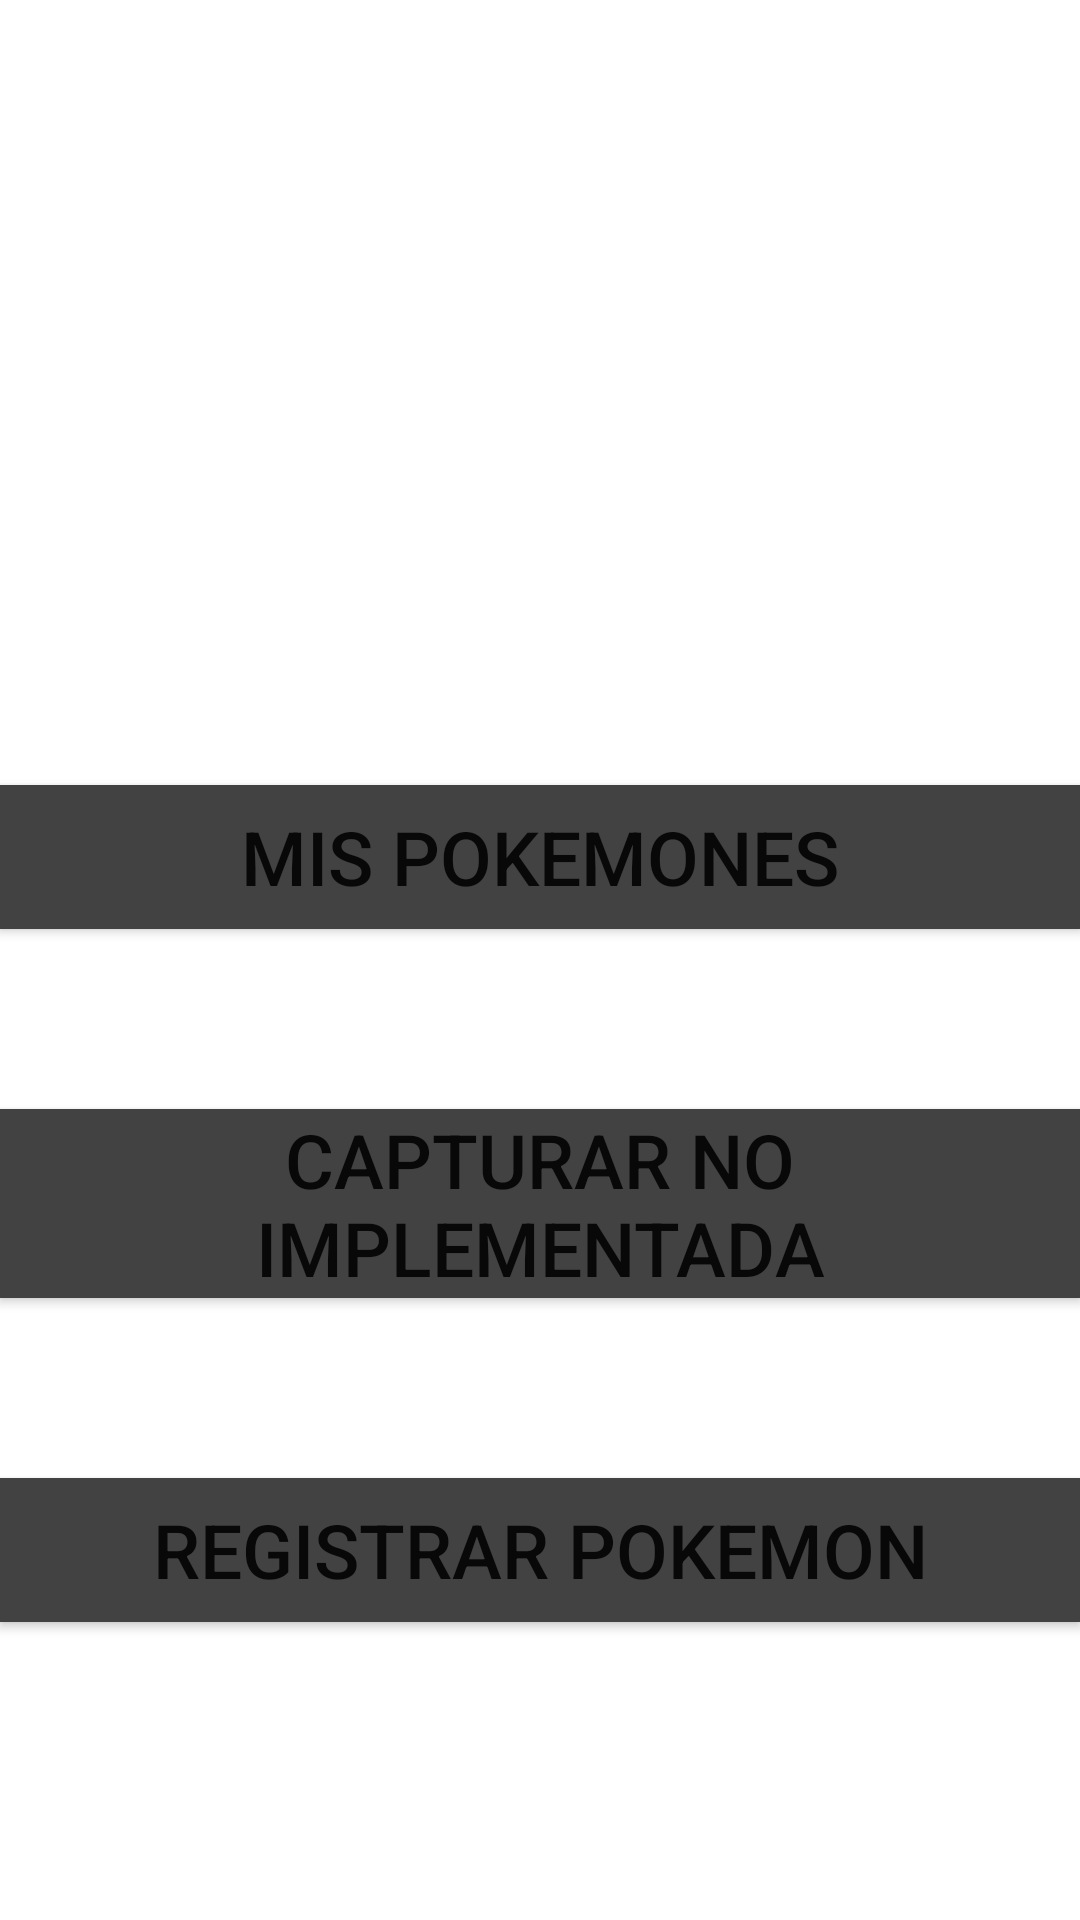

The Android layout XML behind this screen, and the referenced resources:
<!-- AndroidManifest.xml: application theme Theme.EF_N00024113 -->
<!-- res/layout/activity_final.xml -->
<?xml version="1.0" encoding="utf-8"?>
<androidx.constraintlayout.widget.ConstraintLayout xmlns:android="http://schemas.android.com/apk/res/android"
    xmlns:app="http://schemas.android.com/apk/res-auto"
    xmlns:tools="http://schemas.android.com/tools"
    android:layout_width="match_parent"
    android:layout_height="match_parent"
    tools:context=".ActivityFinal">

    <ImageView
        android:id="@+id/logo"
        android:layout_width="match_parent"
        android:layout_height="wrap_content"
        android:layout_marginTop="75dp"
        app:layout_constraintEnd_toEndOf="parent"
        app:layout_constraintStart_toStartOf="parent"
        app:layout_constraintTop_toTopOf="parent"
        tools:srcCompat="@tools:sample/avatars" />

    <TextView
        android:id="@+id/text"
        android:layout_width="wrap_content"
        android:layout_height="wrap_content"
        android:layout_marginTop="60dp"
        android:textSize="50dp"
        app:layout_constraintEnd_toEndOf="parent"
        app:layout_constraintStart_toStartOf="parent"
        app:layout_constraintTop_toBottomOf="@+id/logo" />

    <Button
        android:id="@+id/myList"
        android:layout_width="match_parent"
        android:layout_height="wrap_content"
        android:layout_marginTop="60dp"
        android:background="@color/cardview_dark_background"
        android:text="Mis Pokemones"
        android:textSize="25dp"
        app:layout_constraintEnd_toEndOf="parent"
        app:layout_constraintHorizontal_bias="1.0"
        app:layout_constraintStart_toStartOf="parent"
        app:layout_constraintTop_toBottomOf="@+id/text" />

    <Button
        android:id="@+id/capture"
        android:layout_width="match_parent"
        android:layout_height="wrap_content"
        android:background="@color/cardview_dark_background"
        android:layout_marginTop="60dp"
        android:text="CAPTURAR NO IMPLEMENTADA"
        android:textSize="25dp"
        app:layout_constraintEnd_toEndOf="parent"
        app:layout_constraintHorizontal_bias="0.0"
        app:layout_constraintStart_toStartOf="parent"
        app:layout_constraintTop_toBottomOf="@+id/myList" />

    <Button
        android:id="@+id/register"
        android:layout_width="match_parent"
        android:layout_height="wrap_content"
        android:layout_marginTop="60dp"
        android:background="@color/cardview_dark_background"
        android:text="REGISTRAR POKEMON"
        android:textSize="25dp"
        app:layout_constraintTop_toBottomOf="@+id/capture" />

</androidx.constraintlayout.widget.ConstraintLayout>
<!-- resources referenced by this layout -->
<resources>
  <style name="Theme.EF_N00024113" parent="Theme.MaterialComponents.DayNight.DarkActionBar">
          
          <item name="colorPrimary">@color/purple_500</item>
          <item name="colorPrimaryVariant">@color/purple_700</item>
          <item name="colorOnPrimary">@color/white</item>
          
          <item name="colorSecondary">@color/teal_200</item>
          <item name="colorSecondaryVariant">@color/teal_700</item>
          <item name="colorOnSecondary">@color/black</item>
          
          <item name="android:statusBarColor" tools:targetApi="l">?attr/colorPrimaryVariant</item>
          
      </style>
  <!-- not gathered from this repository: default colours our renderer supplied (Android Studio template values) -->
  <color name="purple_500">#FF6200EE</color>
  <color name="purple_700">#FF3700B3</color>
  <color name="teal_200">#FF03DAC5</color>
  <color name="teal_700">#FF018786</color>
  <color name="black">#FF000000</color>
  <color name="white">#FFFFFFFF</color>
</resources>
